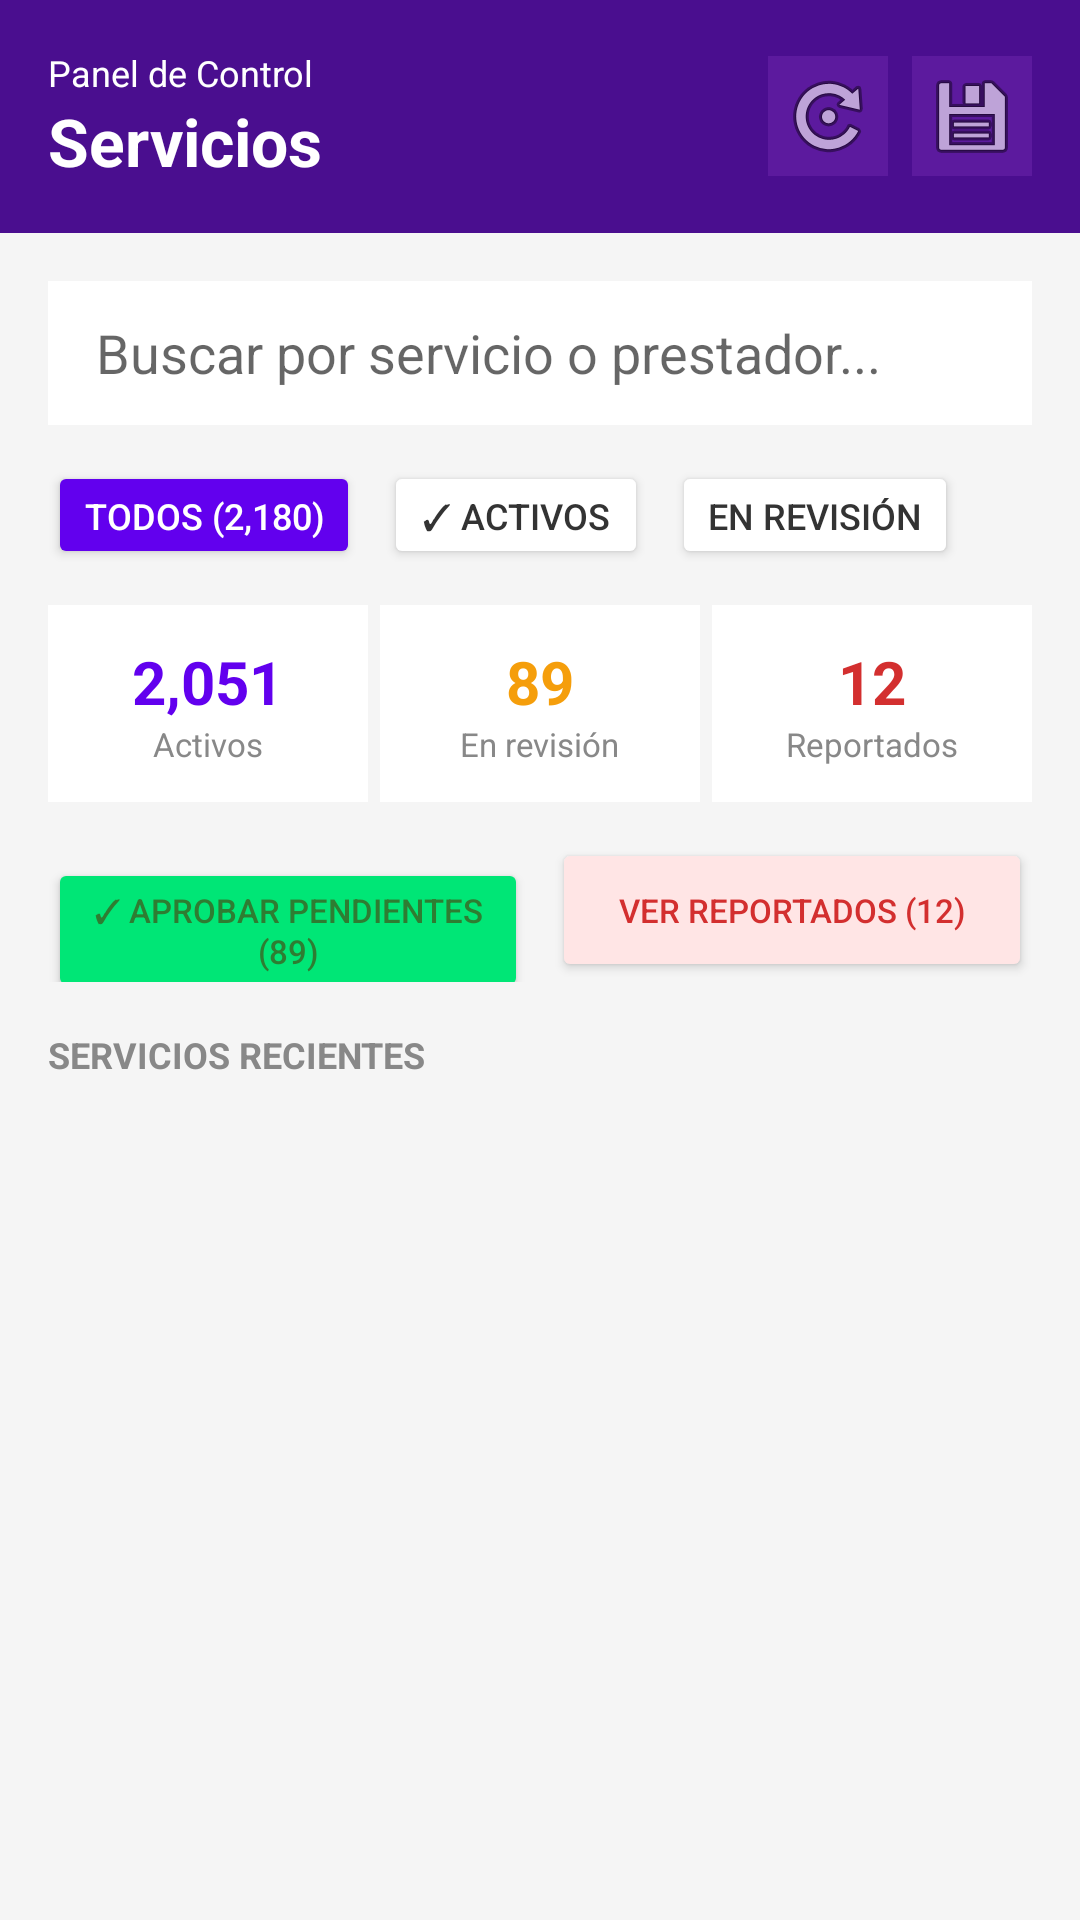

Produce the Android XML layout that renders to this screen, including the resource entries it uses.
<!-- AndroidManifest.xml: application theme Theme.KSTOREAPP -->
<!-- res/layout/fragment_servicios.xml -->
<?xml version="1.0" encoding="utf-8"?>
<LinearLayout xmlns:android="http://schemas.android.com/apk/res/android"
    android:layout_width="match_parent"
    android:layout_height="match_parent"
    android:orientation="vertical"
    android:background="@color/pantalla">

    
    <LinearLayout
        android:layout_width="match_parent"
        android:layout_height="wrap_content"
        android:background="@color/morado_tarjetas"
        android:padding="16dp"
        android:orientation="horizontal"
        android:gravity="center_vertical">

        <LinearLayout
            android:layout_width="0dp"
            android:layout_height="wrap_content"
            android:layout_weight="1"
            android:orientation="vertical">

            <TextView
                android:layout_width="wrap_content"
                android:layout_height="wrap_content"
                android:text="@string/panel_de_control"
                android:textColor="@color/white"
                android:textSize="12sp"/>

            <TextView
                android:layout_width="wrap_content"
                android:layout_height="wrap_content"
                android:text="@string/fragment_servicio"
                android:textColor="@color/white"
                android:textSize="22sp"
                android:textStyle="bold"/>

        </LinearLayout>

        <ImageButton
            android:id="@+id/btnRefresh"
            android:layout_width="40dp"
            android:layout_height="40dp"
            android:src="@android:drawable/ic_menu_rotate"
            android:background="@color/morado_opaco"
            android:layout_marginEnd="8dp"/>

        <ImageButton
            android:id="@+id/btnDescargar"
            android:layout_width="40dp"
            android:layout_height="40dp"
            android:src="@android:drawable/ic_menu_save"
            android:background="@color/morado_opaco"/>

    </LinearLayout>

    <ScrollView
        android:layout_width="match_parent"
        android:layout_height="match_parent">

        <LinearLayout
            android:layout_width="match_parent"
            android:layout_height="wrap_content"
            android:orientation="vertical"
            android:padding="16dp">

            
            <EditText
                android:id="@+id/etBuscarServicio"
                android:layout_width="match_parent"
                android:layout_height="48dp"
                android:hint="@string/text_buscador"
                android:paddingStart="16dp"
                android:inputType="text"
                android:background="@color/white"/>

            
            <HorizontalScrollView
                android:layout_width="match_parent"
                android:layout_height="wrap_content"
                android:layout_marginTop="12dp"
                android:scrollbars="none">

                <LinearLayout
                    android:layout_width="wrap_content"
                    android:layout_height="wrap_content"
                    android:orientation="horizontal">

                    <Button
                        android:id="@+id/btnTodos"
                        android:layout_width="wrap_content"
                        android:layout_height="36dp"
                        android:text="@string/btn_filtro"
                        android:backgroundTint="@color/morado"
                        android:textColor="@color/white"
                        android:textSize="12sp"
                        android:layout_marginEnd="8dp"/>

                    <Button
                        android:id="@+id/btnActivos"
                        android:layout_width="wrap_content"
                        android:layout_height="36dp"
                        android:text="@string/btn_filtro1"
                        android:backgroundTint="@color/white"
                        android:textColor="@color/Texto1"
                        android:textSize="12sp"
                        android:layout_marginEnd="8dp"/>

                    <Button
                        android:id="@+id/btnRevision"
                        android:layout_width="wrap_content"
                        android:layout_height="36dp"
                        android:text="@string/btn_filtro2"
                        android:backgroundTint="@color/white"
                        android:textColor="@color/Texto1"
                        android:textSize="12sp"/>

                </LinearLayout>

            </HorizontalScrollView>

            
            <LinearLayout
                android:layout_width="match_parent"
                android:layout_height="wrap_content"
                android:orientation="horizontal"
                android:layout_marginTop="12dp"
                android:weightSum="3">

                <LinearLayout
                    android:layout_width="0dp"
                    android:layout_height="wrap_content"
                    android:layout_weight="1"
                    android:background="@color/white"
                    android:orientation="vertical"
                    android:padding="12dp"
                    android:gravity="center"
                    android:layout_marginEnd="4dp">

                    <TextView
                        android:id="@+id/tvTotalActivos"
                        android:layout_width="wrap_content"
                        android:layout_height="wrap_content"
                        android:text="@string/estadisticas_servicio1"
                        android:textSize="20sp"
                        android:textStyle="bold"
                        android:textColor="@color/morado"/>

                    <TextView
                        android:layout_width="wrap_content"
                        android:layout_height="wrap_content"
                        android:text="@string/estadisticas_servicio1_1"
                        android:textSize="11sp"
                        android:textColor="@color/blanco_filtro"/>

                </LinearLayout>

                <LinearLayout
                    android:layout_width="0dp"
                    android:layout_height="wrap_content"
                    android:layout_weight="1"
                    android:background="@color/white"
                    android:orientation="vertical"
                    android:padding="12dp"
                    android:gravity="center"
                    android:layout_marginEnd="4dp">

                    <TextView
                        android:id="@+id/tvTotalRevision"
                        android:layout_width="wrap_content"
                        android:layout_height="wrap_content"
                        android:text="@string/estadisticas_servicio2"
                        android:textSize="20sp"
                        android:textStyle="bold"
                        android:textColor="@color/dorado"/>

                    <TextView
                        android:layout_width="wrap_content"
                        android:layout_height="wrap_content"
                        android:text="@string/estadistica_servicio2_1"
                        android:textSize="11sp"
                        android:textColor="@color/blanco_filtro"/>

                </LinearLayout>

                <LinearLayout
                    android:layout_width="0dp"
                    android:layout_height="wrap_content"
                    android:layout_weight="1"
                    android:background="@color/white"
                    android:orientation="vertical"
                    android:padding="12dp"
                    android:gravity="center">

                    <TextView
                        android:id="@+id/tvTotalReportados"
                        android:layout_width="wrap_content"
                        android:layout_height="wrap_content"
                        android:text="@string/estadisticas_servicio3"
                        android:textSize="20sp"
                        android:textStyle="bold"
                        android:textColor="@color/rojo_caida"/>

                    <TextView
                        android:layout_width="wrap_content"
                        android:layout_height="wrap_content"
                        android:text="@string/estadisticas_servicio3_1"
                        android:textSize="11sp"
                        android:textColor="@color/blanco_filtro"/>

                </LinearLayout>

            </LinearLayout>

            
            <LinearLayout
                android:layout_width="match_parent"
                android:layout_height="wrap_content"
                android:orientation="horizontal"
                android:layout_marginTop="12dp"
                android:weightSum="2">

                <Button
                    android:id="@+id/btnAprobarPendientes"
                    android:layout_width="0dp"
                    android:layout_height="48dp"
                    android:layout_weight="1"
                    android:text="@string/btn_pendientes"
                    android:backgroundTint="@color/verde_claro"
                    android:textColor="@color/verde_oscuro"
                    android:textSize="11sp"
                    android:layout_marginEnd="8dp"/>

                <Button
                    android:id="@+id/btnVerReportados"
                    android:layout_width="0dp"
                    android:layout_height="48dp"
                    android:layout_weight="1"
                    android:text="@string/btn_aprobados"
                    android:backgroundTint="@color/rojo_claro"
                    android:textColor="@color/rojo_caida"
                    android:textSize="11sp"/>

            </LinearLayout>

            
            <TextView
                android:layout_width="wrap_content"
                android:layout_height="wrap_content"
                android:text="@string/servicios_recientes"
                android:textSize="12sp"
                android:textColor="@color/blanco_filtro"
                android:textStyle="bold"
                android:layout_marginTop="16dp"
                android:layout_marginBottom="8dp"/>

            
            <androidx.recyclerview.widget.RecyclerView
                android:id="@+id/recyclerServicios"
                android:layout_width="match_parent"
                android:layout_height="wrap_content"
                android:nestedScrollingEnabled="false"/>

        </LinearLayout>

    </ScrollView>

</LinearLayout>
<!-- resources referenced by this layout -->
<resources>
  <color name="Texto1">#333333</color>
  <color name="blanco_filtro">#888888</color>
  <color name="dorado">#F59E0B</color>
  <color name="morado">#6200EE</color>
  <color name="morado_opaco">#5C1A9E</color>
  <color name="morado_tarjetas">#4A0E8F</color>
  <color name="pantalla">#F5F5F5</color>
  <color name="rojo_caida">#D32F2F</color>
  <color name="rojo_claro">#FFE5E5</color>
  <color name="verde_claro">#00E676</color>
  <color name="verde_oscuro">#2E7D32</color>
  <color name="white">#FFFFFF</color>
  <string name="btn_aprobados">Ver reportados (12)</string>
  <string name="btn_filtro">Todos (2,180)</string>
  <string name="btn_filtro1">✓ Activos</string>
  <string name="btn_filtro2">En revisión</string>
  <string name="btn_pendientes">✓ Aprobar pendientes (89)</string>
  <string name="estadistica_servicio2_1">En revisión</string>
  <string name="estadisticas_servicio1">2,051</string>
  <string name="estadisticas_servicio1_1">Activos</string>
  <string name="estadisticas_servicio2">89</string>
  <string name="estadisticas_servicio3">12</string>
  <string name="estadisticas_servicio3_1">Reportados</string>
  <string name="fragment_servicio">Servicios</string>
  <string name="panel_de_control">Panel de Control</string>
  <string name="servicios_recientes">SERVICIOS RECIENTES</string>
  <string name="text_buscador">Buscar por servicio o prestador...</string>
  <style name="Theme.KSTOREAPP" parent="Base.Theme.KSTOREAPP">
          <item name="android:windowTranslucentStatus">false</item>
          <item name="android:statusBarColor">@android:color/transparent</item>
          <item name="android:navigationBarColor">@android:color/transparent</item>
          <item name="android:windowLightStatusBar">true</item>
          <item name="android:fitsSystemWindows">true</item>
      </style>
  <style name="Base.Theme.KSTOREAPP" parent="Theme.MaterialComponents.Light.NoActionBar">
          <item name="colorPrimary">#6200EE</item>
          <item name="colorPrimaryVariant">#3700B3</item>
          <item name="colorOnPrimary">@android:color/white</item>
      </style>
</resources>
